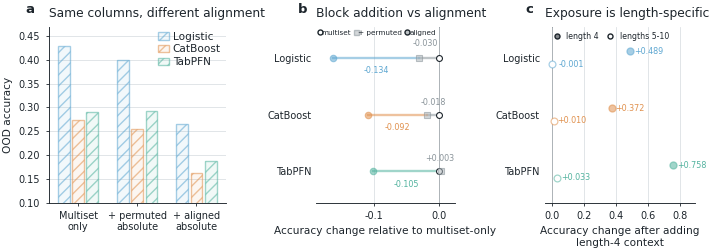

Recreate this plot in Python. (Note: this script raises an exception after producing the figure.)
from pathlib import Path
import matplotlib
matplotlib.use("Agg")
import matplotlib.pyplot as plt
import numpy as np
from matplotlib.lines import Line2D
from matplotlib import colors as mcolors

INK = "#1D252C"
MUTED = "#8A949A"
GRID = "#D9DEE1"
LOGISTIC = "#5EA7D1"
CATBOOST = "#E0914E"
TABPFN = "#53B39F"

ALPHA = 0.55
SAVE_DPI = 600

plt.rcParams.update(
    {
        "font.family": "DejaVu Sans",
        "font.size": 7.6,
        "axes.titlesize": 8.8,
        "axes.labelsize": 7.6,
        "xtick.labelsize": 7.0,
        "ytick.labelsize": 7.0,
        "text.color": INK,
        "axes.labelcolor": INK,
        "xtick.color": INK,
        "ytick.color": INK,
        "axes.edgecolor": INK,
        "axes.linewidth": 0.65,
        "figure.facecolor": "white",
        "axes.facecolor": "white",
        "pdf.fonttype": 42,
        "ps.fonttype": 42,
        "savefig.bbox": "tight",
        "savefig.pad_inches": 0.03,
    }
)

DECODER_ORDER = ["Logistic", "CatBoost", "TabPFN"]
DECODER_COLORS = {"Logistic": LOGISTIC, "CatBoost": CATBOOST, "TabPFN": TABPFN}

panel_a = {
    "Logistic": [0.4295, 0.3995, 0.2661],
    "CatBoost": [0.2725, 0.2555, 0.1630],
    "TabPFN": [0.2894, 0.2914, 0.1871],
}
panel_b = {
    "Logistic": {"add_permuted": -0.030, "restore_alignment": -0.134},
    "CatBoost": {"add_permuted": -0.018, "restore_alignment": -0.092},
    "TabPFN": {"add_permuted":  0.003, "restore_alignment": -0.105},
}
panel_c = {
    "Logistic": {"length4": 0.489, "lengths5_10": -0.001},
    "CatBoost": {"length4": 0.372, "lengths5_10": 0.010},
    "TabPFN": {"length4": 0.758, "lengths5_10": 0.033},
}

def rgba(color, alpha):
    r, g, b, _ = mcolors.to_rgba(color)
    return (r, g, b, alpha)

def clean_axis(ax, grid_axis="y"):
    ax.spines["top"].set_visible(False)
    ax.spines["right"].set_visible(False)
    ax.tick_params(width=0.6, length=2.5)
    if grid_axis == "y":
        ax.grid(axis="y", color=GRID, linewidth=0.55, zorder=0)
    elif grid_axis == "x":
        ax.grid(axis="x", color=GRID, linewidth=0.55, zorder=0)

def panel_tag(ax, letter):
    ax.text(-0.13, 1.06, letter, transform=ax.transAxes, ha="left", va="bottom", fontsize=9.5, fontweight="bold")

def draw_panel_a(ax):
    clean_axis(ax, "y")
    x = np.arange(3)
    width = 0.20
    offsets = [-0.24, 0.0, 0.24]
    for offset, decoder in zip(offsets, DECODER_ORDER):
        color = DECODER_COLORS[decoder]
        vals = panel_a[decoder]
        ax.bar(
            x + offset, vals, width=width,
            facecolor=rgba(color, 0.08), edgecolor=rgba(color, ALPHA),
            linewidth=1.0, hatch="///", zorder=3, label=decoder
        )
    ax.set_xticks(x)
    ax.set_xticklabels(["Multiset\nonly", "+ permuted\nabsolute", "+ aligned\nabsolute"])
    ax.set_ylabel("OOD accuracy")
    ax.set_ylim(0.10, 0.47)
    ax.set_xlim(-0.50, 2.50)
    ax.set_title("Same columns, different alignment", loc="left", pad=7)
    handles = [
        plt.Rectangle((0, 0), 1, 1, facecolor=rgba(LOGISTIC, 0.08), edgecolor=rgba(LOGISTIC, ALPHA), hatch="///", linewidth=1.0),
        plt.Rectangle((0, 0), 1, 1, facecolor=rgba(CATBOOST, 0.08), edgecolor=rgba(CATBOOST, ALPHA), hatch="///", linewidth=1.0),
        plt.Rectangle((0, 0), 1, 1, facecolor=rgba(TABPFN, 0.08), edgecolor=rgba(TABPFN, ALPHA), hatch="///", linewidth=1.0),
    ]
    ax.legend(handles, ["Logistic", "CatBoost", "TabPFN"], frameon=False, loc="upper right", handlelength=1.0, handletextpad=0.35, borderpad=0, labelspacing=0.25)
    panel_tag(ax, "a")

def draw_panel_b(ax):
    clean_axis(ax, "x")
    ax.grid(axis="y", visible=False)
    ax.spines["left"].set_visible(False)
    ax.tick_params(axis="y", length=0)
    y_positions = {"Logistic": 2, "CatBoost": 1, "TabPFN": 0}
    for decoder in DECODER_ORDER:
        y = y_positions[decoder]
        color = DECODER_COLORS[decoder]
        add = panel_b[decoder]["add_permuted"]
        align = panel_b[decoder]["restore_alignment"]
        total = add + align
        ax.plot([0, add], [y, y], color=rgba(MUTED, ALPHA), linewidth=1.7, zorder=2)
        ax.plot([add, total], [y, y], color=rgba(color, ALPHA), linewidth=1.7, zorder=3)
        ax.scatter([0], [y], s=18, facecolor="white", edgecolor=INK, linewidth=0.8, zorder=4)
        ax.scatter([add], [y], s=20, marker="s", facecolor=rgba("#B1B8BD", ALPHA), edgecolor=rgba(MUTED, ALPHA), linewidth=0.8, zorder=4)
        ax.scatter([total], [y], s=22, marker="o", facecolor=rgba(color, ALPHA), edgecolor=rgba(color, ALPHA), linewidth=0.8, zorder=5)
        add_y = y + (0.18 if decoder == "Logistic" else 0.14)
        add_x = add / 2 - (0.006 if decoder == "Logistic" else 0.0)
        ax.text(add_x, add_y, f"{add:+.3f}", ha="center", va="bottom", fontsize=5.8, color=MUTED)
        ax.text((add + total) / 2, y - 0.15, f"{align:+.3f}", ha="center", va="top", fontsize=5.8, color=color)
    ax.axvline(0, color=INK, linewidth=0.7, zorder=1)
    ax.set_yticks([2, 1, 0]); ax.set_yticklabels(DECODER_ORDER)
    ax.set_xlim(-0.19, 0.025); ax.set_ylim(-0.55, 2.55)
    ax.set_xlabel("Accuracy change relative to multiset-only")
    ax.set_title("Block addition vs alignment", loc="left", pad=7)
    handles = [
        Line2D([], [], marker="o", linestyle="none", markerfacecolor="white", markeredgecolor=INK, markersize=3.6, label="multiset"),
        Line2D([], [], marker="s", linestyle="none", markerfacecolor=rgba("#B1B8BD", ALPHA), markeredgecolor=rgba(MUTED, ALPHA), markersize=3.6, label="+ permuted"),
        Line2D([], [], marker="o", linestyle="none", markerfacecolor=rgba(MUTED, ALPHA), markeredgecolor=INK, markersize=3.6, label="aligned"),
    ]
    ax.legend(handles=handles, frameon=False, loc="upper left", bbox_to_anchor=(0.0, 1.003), ncol=3, handlelength=0.0, columnspacing=0.7, handletextpad=0.28, borderpad=0, fontsize=5.2, labelspacing=0.12)
    panel_tag(ax, "b")

def draw_panel_c(ax):
    clean_axis(ax, "x")
    ax.grid(axis="y", visible=False)
    ax.spines["left"].set_visible(False)
    ax.tick_params(axis="y", length=0)
    y_positions = {"Logistic": 2, "CatBoost": 1, "TabPFN": 0}
    for decoder in DECODER_ORDER:
        y = y_positions[decoder]
        color = DECODER_COLORS[decoder]
        v_short = panel_c[decoder]["length4"]
        v_long = panel_c[decoder]["lengths5_10"]
        ax.scatter([v_long], [y - 0.11], s=24, facecolor="white", edgecolor=rgba(color, ALPHA), linewidth=0.9, zorder=3)
        ax.scatter([v_short], [y + 0.11], s=26, facecolor=rgba(color, ALPHA), edgecolor=rgba(color, ALPHA), linewidth=0.9, zorder=3)
        if decoder == "Logistic":
            long_dx = 0.040; long_ha = "left"
        else:
            long_dx = 0.022 if v_long >= 0 else -0.022
            long_ha = "left" if v_long >= 0 else "right"
        ax.text(v_long + long_dx, y - 0.11, f"{v_long:+.3f}", ha=long_ha, va="center", fontsize=5.8, color=color)
        short_dx = 0.022 if v_short >= 0 else -0.022
        short_ha = "left" if v_short >= 0 else "right"
        ax.text(v_short + short_dx, y + 0.11, f"{v_short:+.3f}", ha=short_ha, va="center", fontsize=5.8, color=color)
    ax.axvline(0, color=INK, linewidth=0.7, zorder=1)
    ax.set_yticks([2, 1, 0]); ax.set_yticklabels(DECODER_ORDER)
    ax.set_xlim(-0.045, 0.89); ax.set_ylim(-0.55, 2.55)
    ax.set_xlabel("Accuracy change after adding\nlength-4 context")
    ax.set_title("Exposure is length-specific", loc="left", pad=7)
    handles = [
        Line2D([], [], marker="o", linestyle="none", markerfacecolor=rgba(INK, ALPHA), markeredgecolor=INK, markersize=3.6, label="length 4"),
        Line2D([], [], marker="o", linestyle="none", markerfacecolor="white", markeredgecolor=INK, markersize=3.6, label="lengths 5-10"),
    ]
    ax.legend(handles=handles, frameon=False, loc="upper left", bbox_to_anchor=(0.0, 0.99), ncol=2, handletextpad=0.22, columnspacing=0.50, borderpad=0, fontsize=5.6)
    panel_tag(ax, "c")

def build_figure():
    fig = plt.figure(figsize=(7.1, 2.75))
    grid = fig.add_gridspec(1, 3, width_ratios=[1.28, 1.0, 1.08], wspace=0.58, left=0.075, right=0.985, top=0.86, bottom=0.22)
    draw_panel_a(fig.add_subplot(grid[0]))
    draw_panel_b(fig.add_subplot(grid[1]))
    draw_panel_c(fig.add_subplot(grid[2]))
    return fig

def main():
    fig = build_figure()
    out_base = Path(__file__).resolve().parents[1] / "generated" / "figures" / "clutrr"
    out_base.parent.mkdir(parents=True, exist_ok=True)
    fig.savefig(str(out_base) + ".png", dpi=SAVE_DPI)
    fig.savefig(str(out_base) + ".pdf", dpi=SAVE_DPI)
    plt.close(fig)

if __name__ == "__main__":
    main()
